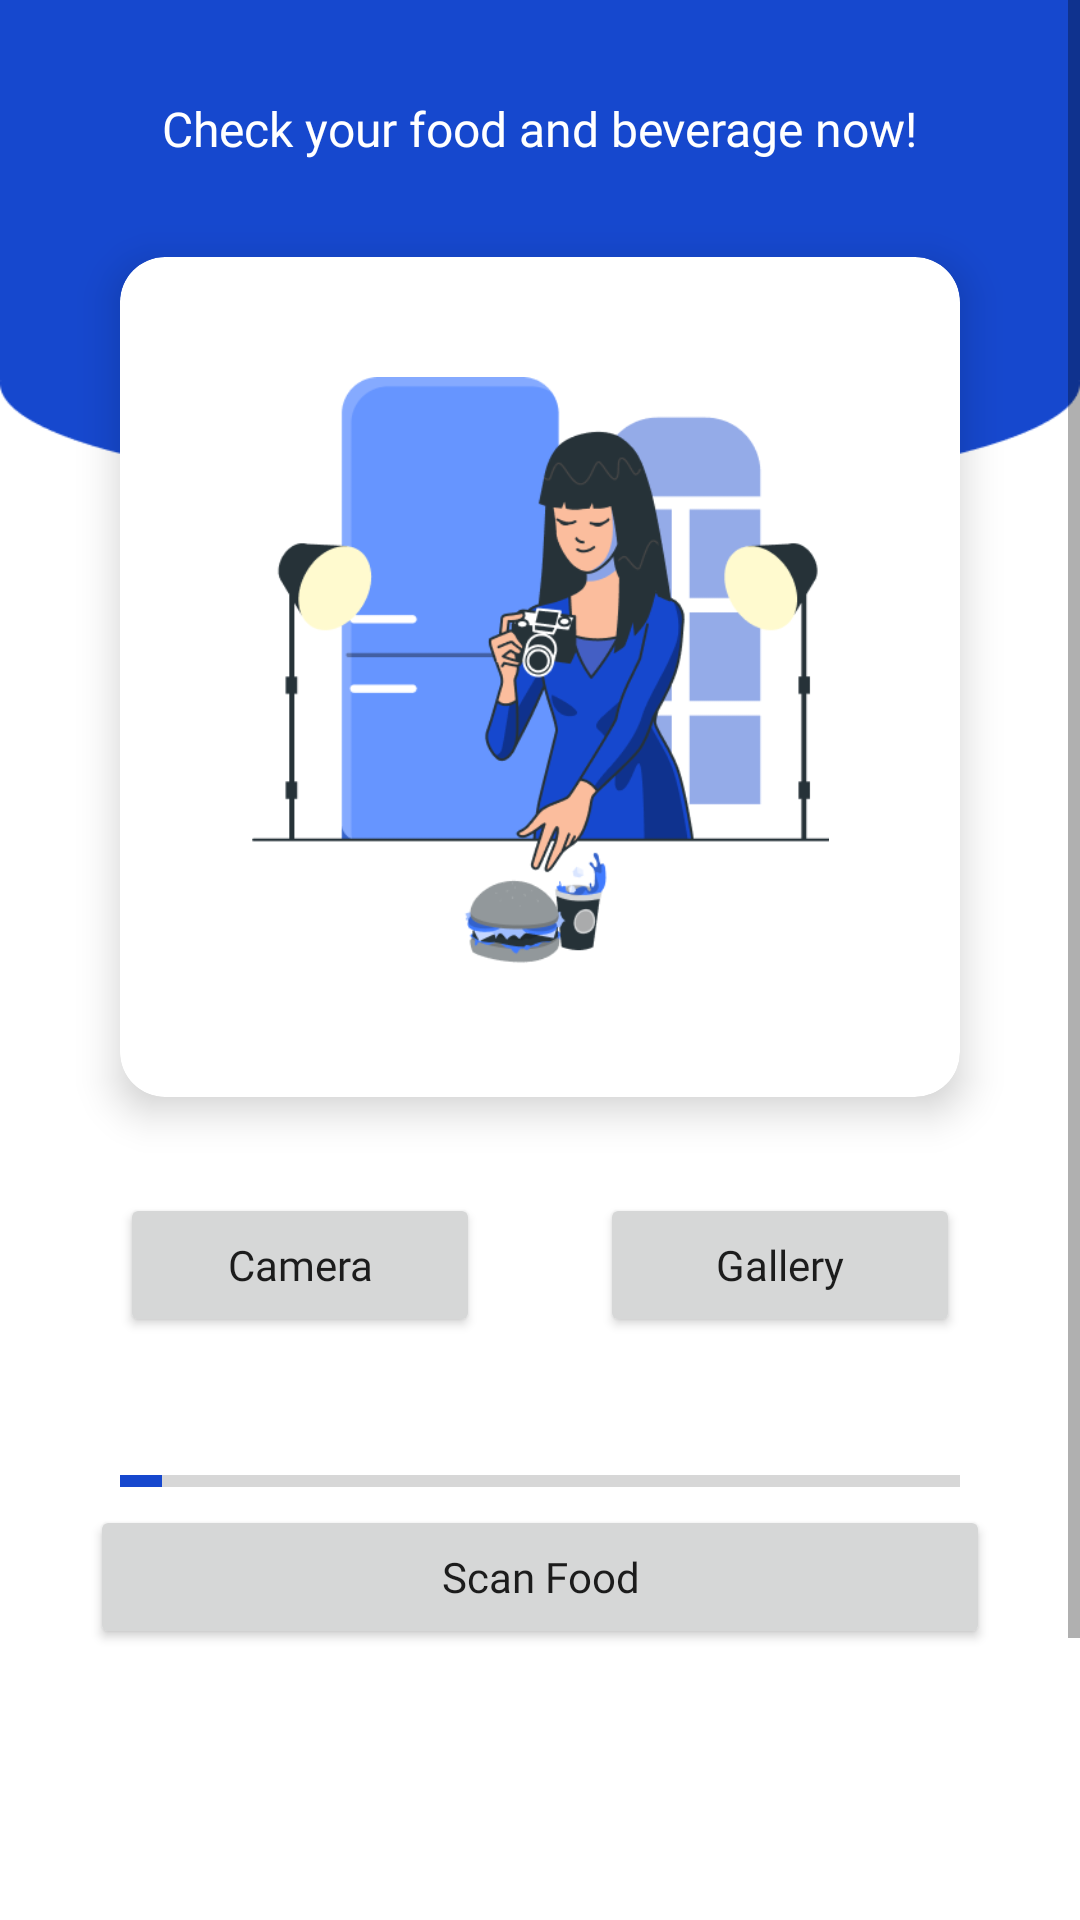

Reconstruct the res/layout file that produces this screen, plus the resources it refers to.
<!-- AndroidManifest.xml: application theme Theme.Obesifix -->
<!-- res/layout/fragment_scan.xml -->
<?xml version="1.0" encoding="utf-8"?>
<ScrollView xmlns:android="http://schemas.android.com/apk/res/android"
    xmlns:app="http://schemas.android.com/apk/res-auto"
    xmlns:tools="http://schemas.android.com/tools"
    android:layout_width="match_parent"
    android:layout_height="match_parent"
    tools:context=".ui.scan.ScanFragment">

    <FrameLayout
        android:layout_width="match_parent"
        android:layout_height="wrap_content">
    <ImageView
        android:layout_width="match_parent"
        android:layout_height="165dp"
        android:background="@drawable/ellipse_img" />

        <androidx.constraintlayout.widget.ConstraintLayout
            android:layout_width="match_parent"
            android:layout_height="750dp"
            android:padding="16dp">

            <TextView
                android:id="@+id/textView5"
                android:layout_width="wrap_content"
                android:layout_height="wrap_content"
                android:layout_marginTop="16dp"
                android:fontFamily="@font/poppinsmedium"
                android:text="@string/scanyourfood"
                android:textColor="@color/white"
                android:textSize="16sp"
                app:layout_constraintEnd_toEndOf="parent"
                app:layout_constraintStart_toStartOf="parent"
                app:layout_constraintTop_toTopOf="parent" />

            <androidx.cardview.widget.CardView
                android:id="@+id/cardView"
                android:layout_width="280dp"
                android:layout_height="280dp"
                android:layout_marginTop="32dp"
                app:cardCornerRadius="15dp"
                app:cardElevation="8dp"
                app:layout_constraintEnd_toEndOf="parent"
                app:layout_constraintStart_toStartOf="parent"
                app:layout_constraintTop_toBottomOf="@+id/textView5">

                <ImageView
                    android:layout_width="200dp"
                    android:layout_height="200dp"
                    android:layout_gravity="center"
                    android:src="@drawable/scanfood_img"
                    app:layout_constraintEnd_toEndOf="parent"
                    app:layout_constraintStart_toStartOf="parent"
                    app:layout_constraintTop_toBottomOf="@+id/textView5" />

                <ImageView
                    android:id="@+id/imageView"
                    android:layout_width="match_parent"
                    android:layout_height="match_parent"
                    android:layout_gravity="center"
                    app:layout_constraintEnd_toEndOf="parent"
                    app:layout_constraintStart_toStartOf="parent" />
            </androidx.cardview.widget.CardView>

            <Button
                android:id="@+id/btnCamera"
                android:layout_width="120dp"
                android:layout_height="wrap_content"
                android:layout_marginTop="32dp"
                android:fontFamily="@font/poppinsmedium"
                android:text="Camera"
                android:textAllCaps="false"
                app:layout_constraintStart_toStartOf="@+id/cardView"
                app:layout_constraintTop_toBottomOf="@+id/cardView" />

            <Button
                android:id="@+id/btnGallery"
                android:layout_width="120dp"
                android:layout_height="wrap_content"
                android:layout_marginTop="32dp"
                android:fontFamily="@font/poppinsmedium"
                android:text="Gallery"
                android:textAllCaps="false"
                app:layout_constraintEnd_toEndOf="@+id/cardView"
                app:layout_constraintTop_toBottomOf="@+id/cardView" />

            <Button
                android:id="@+id/btnUpload"
                android:layout_width="300dp"
                android:layout_height="wrap_content"
                android:layout_marginTop="56dp"
                android:fontFamily="@font/poppinsmedium"
                android:text="Scan Food"
                android:textAllCaps="false"
                app:layout_constraintEnd_toEndOf="@+id/btnGallery"
                app:layout_constraintStart_toStartOf="@+id/btnCamera"
                app:layout_constraintTop_toBottomOf="@+id/btnCamera" />

            <ProgressBar
                android:id="@+id/progressBar"
                style="@style/Widget.AppCompat.ProgressBar.Horizontal"
                android:layout_width="280dp"
                android:layout_height="wrap_content"
                android:progress="5"
                android:progressTint="@color/primaryblue"
                app:layout_constraintBottom_toTopOf="@+id/btnUpload"
                app:layout_constraintEnd_toEndOf="@+id/btnUpload"
                app:layout_constraintStart_toStartOf="@+id/btnUpload" />

        </androidx.constraintlayout.widget.ConstraintLayout>

</FrameLayout>
</ScrollView>
<!-- resources referenced by this layout -->
<resources>
  <color name="primaryblue">#1648CE</color>
  <color name="white">#FFFFFFFF</color>
  <!-- drawable ellipse_img: png bitmap (drawable-v24, 2894 bytes) -->
  <!-- drawable scanfood_img: png bitmap (drawable, 28565 bytes) -->
  <string name="scanyourfood">Check your food and beverage now!</string>
  <style name="Theme.Obesifix" parent="Theme.MaterialComponents.DayNight.DarkActionBar">
          
          <item name="colorPrimary">@color/primaryblue</item>
          <item name="colorPrimaryVariant">@color/primaryblue</item>
          <item name="colorOnPrimary">@color/white</item>
          
          <item name="colorSecondary">@color/teal_200</item>
          <item name="colorSecondaryVariant">@color/teal_700</item>
          <item name="colorOnSecondary">@color/black</item>
          
          <item name="android:statusBarColor" tools:targetApi="l">?attr/colorPrimaryVariant</item>
          
  
      </style>
  <color name="teal_200">#FF03DAC5</color>
  <color name="teal_700">#FF018786</color>
  <color name="black">#FF000000</color>
</resources>
